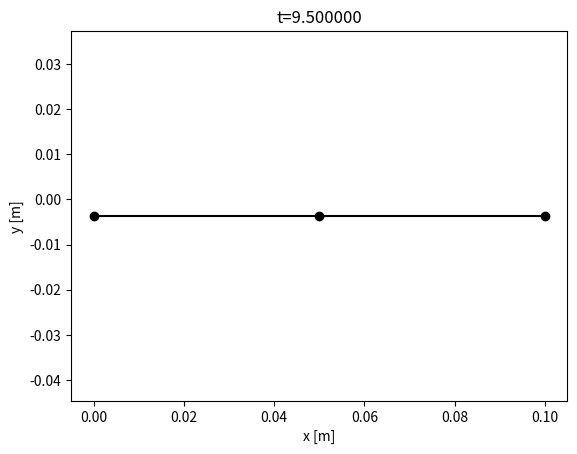
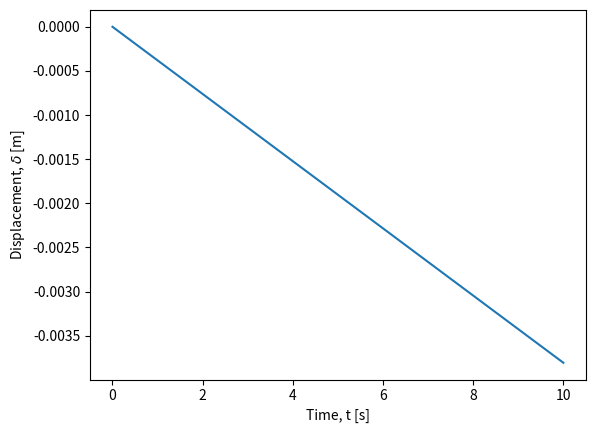
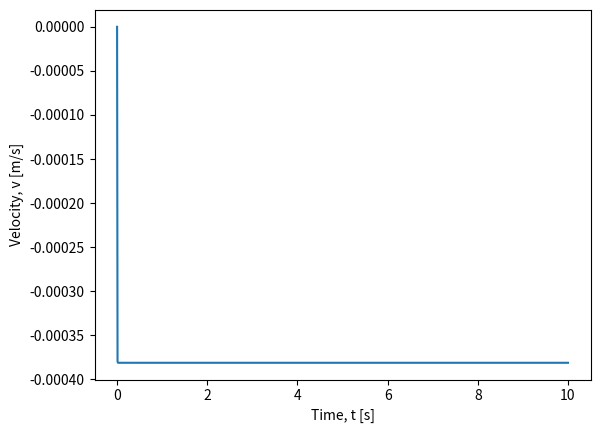
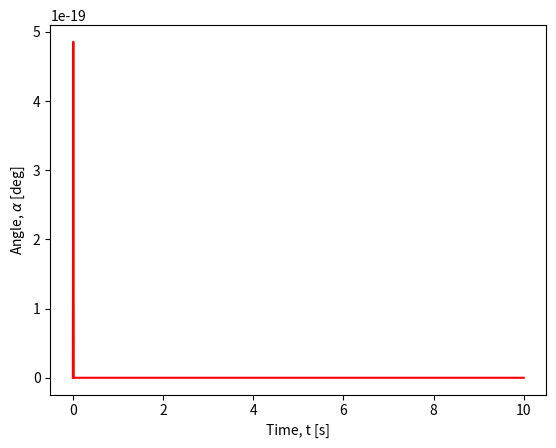

Here is the Python script that generated these plots, in order:
# -*- coding: utf-8 -*-
"""Main_Falling_Beam_N_nodes.ipynb

Automatically generated by Colab.

Original file is located at
    https://colab.research.google.com/<link-removed>
"""

import numpy as np
import matplotlib.pyplot as plt

"""#Helper function"""

def crossMat(a):
    """
    Returns the cross product matrix of vector 'a'.

    Parameters:
    a : np.ndarray
        A 3-element array representing a vector.

    Returns:
    A : np.ndarray
        The cross product matrix corresponding to vector 'a'.
    """
    A = np.array([[0, -a[2], a[1]],
                  [a[2], 0, -a[0]],
                  [-a[1], a[0], 0]])

    return A

"""#Gradient and Hessian of elastic energies"""

def gradEb(xkm1, ykm1, xk, yk, xkp1, ykp1, curvature0, l_k, EI):
    """
    Returns the derivative of bending energy E_k^b with respect to
    x_{k-1}, y_{k-1}, x_k, y_k, x_{k+1}, and y_{k+1}.

    Parameters:
    xkm1, ykm1 : float
        Coordinates of the previous node (x_{k-1}, y_{k-1}).
    xk, yk : float
        Coordinates of the current node (x_k, y_k).
    xkp1, ykp1 : float
        Coordinates of the next node (x_{k+1}, y_{k+1}).
    curvature0 : float
        Discrete natural curvature at node (xk, yk).
    l_k : float
        Voronoi length of node (xk, yk).
    EI : float
        Bending stiffness.

    Returns:
    dF : np.ndarray
        Derivative of bending energy.
    """

    # Nodes in 3D
    node0 = np.array([xkm1, ykm1, 0.0])
    node1 = np.array([xk, yk, 0])
    node2 = np.array([xkp1, ykp1, 0])

    # Unit vectors along z-axis
    m2e = np.array([0, 0, 1])
    m2f = np.array([0, 0, 1])

    kappaBar = curvature0

    # Initialize gradient of curvature
    gradKappa = np.zeros(6)

    # Edge vectors
    ee = node1 - node0
    ef = node2 - node1

    # Norms of edge vectors
    norm_e = np.linalg.norm(ee)
    norm_f = np.linalg.norm(ef)

    # Unit tangents
    te = ee / norm_e
    tf = ef / norm_f

    # Curvature binormal
    kb = 2.0 * np.cross(te, tf) / (1.0 + np.dot(te, tf))

    chi = 1.0 + np.dot(te, tf)
    tilde_t = (te + tf) / chi
    tilde_d2 = (m2e + m2f) / chi

    # Curvature
    kappa1 = kb[2]

    # Gradient of kappa1 with respect to edge vectors
    Dkappa1De = 1.0 / norm_e * (-kappa1 * tilde_t + np.cross(tf, tilde_d2))
    Dkappa1Df = 1.0 / norm_f * (-kappa1 * tilde_t - np.cross(te, tilde_d2))

    # Populate the gradient of kappa
    gradKappa[0:2] = -Dkappa1De[0:2]
    gradKappa[2:4] = Dkappa1De[0:2] - Dkappa1Df[0:2]
    gradKappa[4:6] = Dkappa1Df[0:2]

    # Gradient of bending energy
    dkappa = kappa1 - kappaBar
    dF = gradKappa * EI * dkappa / l_k

    return dF

def hessEb(xkm1, ykm1, xk, yk, xkp1, ykp1, curvature0, l_k, EI):
    """
    Returns the Hessian (second derivative) of bending energy E_k^b
    with respect to x_{k-1}, y_{k-1}, x_k, y_k, x_{k+1}, and y_{k+1}.

    Parameters:
    xkm1, ykm1 : float
        Coordinates of the previous node (x_{k-1}, y_{k-1}).
    xk, yk : float
        Coordinates of the current node (x_k, y_k).
    xkp1, ykp1 : float
        Coordinates of the next node (x_{k+1}, y_{k+1}).
    curvature0 : float
        Discrete natural curvature at node (xk, yk).
    l_k : float
        Voronoi length of node (xk, yk).
    EI : float
        Bending stiffness.

    Returns:
    dJ : np.ndarray
        Hessian of bending energy.
    """

    # Nodes in 3D
    node0 = np.array([xkm1, ykm1, 0])
    node1 = np.array([xk, yk, 0])
    node2 = np.array([xkp1, ykp1, 0])

    # Unit vectors along z-axis
    m2e = np.array([0, 0, 1])
    m2f = np.array([0, 0, 1])

    kappaBar = curvature0

    # Initialize gradient of curvature
    gradKappa = np.zeros(6)

    # Edge vectors
    ee = node1 - node0
    ef = node2 - node1

    # Norms of edge vectors
    norm_e = np.linalg.norm(ee)
    norm_f = np.linalg.norm(ef)

    # Unit tangents
    te = ee / norm_e
    tf = ef / norm_f

    # Curvature binormal
    kb = 2.0 * np.cross(te, tf) / (1.0 + np.dot(te, tf))

    chi = 1.0 + np.dot(te, tf)
    tilde_t = (te + tf) / chi
    tilde_d2 = (m2e + m2f) / chi

    # Curvature
    kappa1 = kb[2]

    # Gradient of kappa1 with respect to edge vectors
    Dkappa1De = 1.0 / norm_e * (-kappa1 * tilde_t + np.cross(tf, tilde_d2))
    Dkappa1Df = 1.0 / norm_f * (-kappa1 * tilde_t - np.cross(te, tilde_d2))

    # Populate the gradient of kappa
    gradKappa[0:2] = -Dkappa1De[0:2]
    gradKappa[2:4] = Dkappa1De[0:2] - Dkappa1Df[0:2]
    gradKappa[4:6] = Dkappa1Df[0:2]

    # Compute the Hessian (second derivative of kappa)
    DDkappa1 = np.zeros((6, 6))

    norm2_e = norm_e**2
    norm2_f = norm_f**2

    Id3 = np.eye(3)

    # Helper matrices for second derivatives
    tt_o_tt = np.outer(tilde_t, tilde_t)
    tmp = np.cross(tf, tilde_d2)
    tf_c_d2t_o_tt = np.outer(tmp, tilde_t)
    kb_o_d2e = np.outer(kb, m2e)

    D2kappa1De2 = (2 * kappa1 * tt_o_tt - tf_c_d2t_o_tt - tf_c_d2t_o_tt.T) / norm2_e - \
                  kappa1 / (chi * norm2_e) * (Id3 - np.outer(te, te)) + \
                  (kb_o_d2e + kb_o_d2e.T) / (4 * norm2_e)

    tmp = np.cross(te, tilde_d2)
    te_c_d2t_o_tt = np.outer(tmp, tilde_t)
    tt_o_te_c_d2t = te_c_d2t_o_tt.T
    kb_o_d2f = np.outer(kb, m2f)

    D2kappa1Df2 = (2 * kappa1 * tt_o_tt + te_c_d2t_o_tt + te_c_d2t_o_tt.T) / norm2_f - \
                  kappa1 / (chi * norm2_f) * (Id3 - np.outer(tf, tf)) + \
                  (kb_o_d2f + kb_o_d2f.T) / (4 * norm2_f)
    D2kappa1DeDf = -kappa1 / (chi * norm_e * norm_f) * (Id3 + np.outer(te, tf)) \
                  + 1.0 / (norm_e * norm_f) * (2 * kappa1 * tt_o_tt - tf_c_d2t_o_tt + \
                  tt_o_te_c_d2t - crossMat(tilde_d2))
    D2kappa1DfDe = D2kappa1DeDf.T

    # Populate the Hessian of kappa
    DDkappa1[0:2, 0:2] = D2kappa1De2[0:2, 0:2]
    DDkappa1[0:2, 2:4] = -D2kappa1De2[0:2, 0:2] + D2kappa1DeDf[0:2, 0:2]
    DDkappa1[0:2, 4:6] = -D2kappa1DeDf[0:2, 0:2]
    DDkappa1[2:4, 0:2] = -D2kappa1De2[0:2, 0:2] + D2kappa1DfDe[0:2, 0:2]
    DDkappa1[2:4, 2:4] = D2kappa1De2[0:2, 0:2] - D2kappa1DeDf[0:2, 0:2] - \
                         D2kappa1DfDe[0:2, 0:2] + D2kappa1Df2[0:2, 0:2]
    DDkappa1[2:4, 4:6] = D2kappa1DeDf[0:2, 0:2] - D2kappa1Df2[0:2, 0:2]
    DDkappa1[4:6, 0:2] = -D2kappa1DfDe[0:2, 0:2]
    DDkappa1[4:6, 2:4] = D2kappa1DfDe[0:2, 0:2] - D2kappa1Df2[0:2, 0:2]
    DDkappa1[4:6, 4:6] = D2kappa1Df2[0:2, 0:2]

    # Hessian of bending energy
    dkappa = kappa1 - kappaBar
    dJ = 1.0 / l_k * EI * np.outer(gradKappa, gradKappa)
    dJ += 1.0 / l_k * dkappa * EI * DDkappa1

    return dJ

def getFb(q, EI, deltaL):
    """
    Compute the bending force and Jacobian of the bending force.

    Parameters:
    q : np.ndarray
        A vector of size 6 containing the coordinates [x_{k-1}, y_{k-1}, x_k, y_k, x_{k+1}, y_{k+1}].
    EI : float
        The bending stiffness.
    deltaL : float
        The Voronoi length.

    Returns:
    Fb : np.ndarray
        Bending force (vector of size 6).
    Jb : np.ndarray
        Jacobian of the bending force (6x6 matrix).
    """

    ndof = q.size # number of DOF
    nv = int(ndof / 2) # number of nodes

    # Initialize bending force as a zero vector of size 6
    Fb = np.zeros(ndof)

    # Initialize Jacobian of bending force as a 6x6 zero matrix
    Jb = np.zeros((ndof, ndof))

    for k in range(1,nv-1): # loop over all nodes except the first and last
        # Extract coordinates from q
        xkm1 = q[2*k-2]
        ykm1 = q[2*k-1]
        xk = q[2*k]
        yk = q[2*k+1]
        xkp1 = q[2*k+2]
        ykp1 = q[2*k+3]
        ind = np.arange(2*k-2,2*k+4)

        # Compute the gradient of bending energy
        gradEnergy = gradEb(xkm1, ykm1, xk, yk, xkp1, ykp1, 0, deltaL, EI)

        # Update bending force
        Fb[ind] = Fb[ind] - gradEnergy

        # Compute the Hessian of bending energy
        hessEnergy = hessEb(xkm1, ykm1, xk, yk, xkp1, ykp1, 0, deltaL, EI)

        # Update Jacobian matrix
        Jb[np.ix_(ind, ind)] = Jb[np.ix_(ind, ind)] - hessEnergy

    return Fb, Jb

"""**Test**

The following input and output are known to be correct. The output of gradEb and hessEb should match the ones below.

q = [0.0062 -0.0420 0.0500 -0.0661 0.0938 -0.0420]

EI = 7.8540e-04

deltaL = 0.0500

Fb =
   -0.2174
   -0.3948
    0.0000
    0.7897
    0.2174
   -0.3948


Jb =

  -11.2515  -11.4239    7.6162   18.0272    3.6353   -6.6033

  -11.4239   -4.3781    4.8206   16.3724    6.6033  -11.9943
  
  7.6162    4.8206  -15.2324   -0.0000    7.6162   -4.8206

   18.0272   16.3724   -0.0000  -32.7448  -18.0272   16.3724
   
   3.6353    6.6033    7.6162  -18.0272  -11.2515   11.4239
    
   -6.6033  -11.9943   -4.8206   16.3724   11.4239   -4.3781
"""

# Test
# Function to call getFb with predefined inputs
def test_getFb():
    # Predefined inputs
    q = np.array([0.0062, -0.0420, 0.0500, -0.0661, 0.0938, -0.0420])
    EI = 7.8540e-04
    deltaL = 0.05

    # Call getFb function
    Fb, Jb = getFb(q, EI, deltaL)

    # Print the outputs
    print("Bending Force (Fb):")
    print(Fb)
    print("\nJacobian Matrix (Jb):")
    print(Jb)

# Call the test function
test_getFb()

def gradEs(xk, yk, xkp1, ykp1, l_k, EA):
    """
    Calculate the gradient of the stretching energy with respect to the coordinates.

    Args:
    - xk (float): x coordinate of the current point
    - yk (float): y coordinate of the current point
    - xkp1 (float): x coordinate of the next point
    - ykp1 (float): y coordinate of the next point
    - l_k (float): reference length
    - EA (float): elastic modulus

    Returns:
    - F (np.array): Gradient array
    """
    F = np.zeros(4)
    F[0] = -(1.0 - np.sqrt((xkp1 - xk)**2.0 + (ykp1 - yk)**2.0) / l_k) * ((xkp1 - xk)**2.0 + (ykp1 - yk)**2.0)**(-0.5) / l_k * (-2.0 * xkp1 + 2.0 * xk)
    F[1] = -(0.1e1 - np.sqrt((xkp1 - xk) ** 2 + (ykp1 - yk) ** 2) / l_k) * ((xkp1 - xk) ** 2 + (ykp1 - yk) ** 2) ** (-0.1e1 / 0.2e1) / l_k * (-0.2e1 * ykp1 + 0.2e1 * yk)
    F[2] = -(0.1e1 - np.sqrt((xkp1 - xk) ** 2 + (ykp1 - yk) ** 2) / l_k) * ((xkp1 - xk) ** 2 + (ykp1 - yk) ** 2) ** (-0.1e1 / 0.2e1) / l_k * (0.2e1 * xkp1 - 0.2e1 * xk)
    F[3] = -(0.1e1 - np.sqrt((xkp1 - xk) ** 2 + (ykp1 - yk) ** 2) / l_k) * ((xkp1 - xk) ** 2 + (ykp1 - yk) ** 2) ** (-0.1e1 / 0.2e1) / l_k * (0.2e1 * ykp1 - 0.2e1 * yk)

    F = 0.5 * EA * l_k * F  # Scale by EA and l_k

    return F

import numpy as np

def hessEs(xk, yk, xkp1, ykp1, l_k, EA):
    """
    This function returns the 4x4 Hessian of the stretching energy E_k^s with
    respect to x_k, y_k, x_{k+1}, and y_{k+1}.
    """
    J = np.zeros((4, 4))  # Initialize the Hessian matrix
    J11 = (1 / ((xkp1 - xk) ** 2 + (ykp1 - yk) ** 2) / l_k ** 2 * (-2 * xkp1 + 2 * xk) ** 2) / 0.2e1 + (0.1e1 - np.sqrt(((xkp1 - xk) ** 2 + (ykp1 - yk) ** 2)) / l_k) * (((xkp1 - xk) ** 2 + (ykp1 - yk) ** 2) ** (-0.3e1 / 0.2e1)) / l_k * ((-2 * xkp1 + 2 * xk) ** 2) / 0.2e1 - 0.2e1 * (0.1e1 - np.sqrt(((xkp1 - xk) ** 2 + (ykp1 - yk) ** 2)) / l_k) * (((xkp1 - xk) ** 2 + (ykp1 - yk) ** 2) ** (-0.1e1 / 0.2e1)) / l_k
    J12 = (1 / ((xkp1 - xk) ** 2 + (ykp1 - yk) ** 2) / l_k ** 2 * (-2 * ykp1 + 2 * yk) * (-2 * xkp1 + 2 * xk)) / 0.2e1 + (0.1e1 - np.sqrt(((xkp1 - xk) ** 2 + (ykp1 - yk) ** 2)) / l_k) * (((xkp1 - xk) ** 2 + (ykp1 - yk) ** 2) ** (-0.3e1 / 0.2e1)) / l_k * (-2 * xkp1 + 2 * xk) * (-2 * ykp1 + 2 * yk) / 0.2e1
    J13 = (1 / ((xkp1 - xk) ** 2 + (ykp1 - yk) ** 2) / l_k ** 2 * (2 * xkp1 - 2 * xk) * (-2 * xkp1 + 2 * xk)) / 0.2e1 + (0.1e1 - np.sqrt(((xkp1 - xk) ** 2 + (ykp1 - yk) ** 2)) / l_k) * (((xkp1 - xk) ** 2 + (ykp1 - yk) ** 2) ** (-0.3e1 / 0.2e1)) / l_k * (-2 * xkp1 + 2 * xk) * (2 * xkp1 - 2 * xk) / 0.2e1 + 0.2e1 * (0.1e1 - np.sqrt(((xkp1 - xk) ** 2 + (ykp1 - yk) ** 2)) / l_k) * (((xkp1 - xk) ** 2 + (ykp1 - yk) ** 2) ** (-0.1e1 / 0.2e1)) / l_k
    J14 = (1 / ((xkp1 - xk) ** 2 + (ykp1 - yk) ** 2) / l_k ** 2 * (2 * ykp1 - 2 * yk) * (-2 * xkp1 + 2 * xk)) / 0.2e1 + (0.1e1 - np.sqrt(((xkp1 - xk) ** 2 + (ykp1 - yk) ** 2)) / l_k) * (((xkp1 - xk) ** 2 + (ykp1 - yk) ** 2) ** (-0.3e1 / 0.2e1)) / l_k * (-2 * xkp1 + 2 * xk) * (2 * ykp1 - 2 * yk) / 0.2e1
    J22 = (1 / ((xkp1 - xk) ** 2 + (ykp1 - yk) ** 2) / l_k ** 2 * (-2 * ykp1 + 2 * yk) ** 2) / 0.2e1 + (0.1e1 - np.sqrt(((xkp1 - xk) ** 2 + (ykp1 - yk) ** 2)) / l_k) * (((xkp1 - xk) ** 2 + (ykp1 - yk) ** 2) ** (-0.3e1 / 0.2e1)) / l_k * ((-2 * ykp1 + 2 * yk) ** 2) / 0.2e1 - 0.2e1 * (0.1e1 - np.sqrt(((xkp1 - xk) ** 2 + (ykp1 - yk) ** 2)) / l_k) * (((xkp1 - xk) ** 2 + (ykp1 - yk) ** 2) ** (-0.1e1 / 0.2e1)) / l_k
    J23 = (1 / ((xkp1 - xk) ** 2 + (ykp1 - yk) ** 2) / l_k ** 2 * (2 * xkp1 - 2 * xk) * (-2 * ykp1 + 2 * yk)) / 0.2e1 + (0.1e1 - np.sqrt(((xkp1 - xk) ** 2 + (ykp1 - yk) ** 2)) / l_k) * (((xkp1 - xk) ** 2 + (ykp1 - yk) ** 2) ** (-0.3e1 / 0.2e1)) / l_k * (-2 * ykp1 + 2 * yk) * (2 * xkp1 - 2 * xk) / 0.2e1
    J24 = (1 / ((xkp1 - xk) ** 2 + (ykp1 - yk) ** 2) / l_k ** 2 * (2 * ykp1 - 2 * yk) * (-2 * ykp1 + 2 * yk)) / 0.2e1 + (0.1e1 - np.sqrt(((xkp1 - xk) ** 2 + (ykp1 - yk) ** 2)) / l_k) * (((xkp1 - xk) ** 2 + (ykp1 - yk) ** 2) ** (-0.3e1 / 0.2e1)) / l_k * (-2 * ykp1 + 2 * yk) * (2 * ykp1 - 2 * yk) / 0.2e1 + 0.2e1 * (0.1e1 - np.sqrt(((xkp1 - xk) ** 2 + (ykp1 - yk) ** 2)) / l_k) * (((xkp1 - xk) ** 2 + (ykp1 - yk) ** 2) ** (-0.1e1 / 0.2e1)) / l_k
    J33 = (1 / ((xkp1 - xk) ** 2 + (ykp1 - yk) ** 2) / l_k ** 2 * (2 * xkp1 - 2 * xk) ** 2) / 0.2e1 + (0.1e1 - np.sqrt(((xkp1 - xk) ** 2 + (ykp1 - yk) ** 2)) / l_k) * (((xkp1 - xk) ** 2 + (ykp1 - yk) ** 2) ** (-0.3e1 / 0.2e1)) / l_k * ((2 * xkp1 - 2 * xk) ** 2) / 0.2e1 - 0.2e1 * (0.1e1 - np.sqrt(((xkp1 - xk) ** 2 + (ykp1 - yk) ** 2)) / l_k) * (((xkp1 - xk) ** 2 + (ykp1 - yk) ** 2) ** (-0.1e1 / 0.2e1)) / l_k
    J34 = (1 / ((xkp1 - xk) ** 2 + (ykp1 - yk) ** 2) / l_k ** 2 * (2 * ykp1 - 2 * yk) * (2 * xkp1 - 2 * xk)) / 0.2e1 + (0.1e1 - np.sqrt(((xkp1 - xk) ** 2 + (ykp1 - yk) ** 2)) / l_k) * (((xkp1 - xk) ** 2 + (ykp1 - yk) ** 2) ** (-0.3e1 / 0.2e1)) / l_k * (2 * xkp1 - 2 * xk) * (2 * ykp1 - 2 * yk) / 0.2e1
    J44 = (1 / ((xkp1 - xk) ** 2 + (ykp1 - yk) ** 2) / l_k ** 2 * (2 * ykp1 - 2 * yk) ** 2) / 0.2e1 + (0.1e1 - np.sqrt(((xkp1 - xk) ** 2 + (ykp1 - yk) ** 2)) / l_k) * (((xkp1 - xk) ** 2 + (ykp1 - yk) ** 2) ** (-0.3e1 / 0.2e1)) / l_k * ((2 * ykp1 - 2 * yk) ** 2) / 0.2e1 - 0.2e1 * (0.1e1 - np.sqrt(((xkp1 - xk) ** 2 + (ykp1 - yk) ** 2)) / l_k) * (((xkp1 - xk) ** 2 + (ykp1 - yk) ** 2) ** (-0.1e1 / 0.2e1)) / l_k

    J = np.array([[J11, J12, J13, J14],
                   [J12, J22, J23, J24],
                   [J13, J23, J33, J34],
                   [J14, J24, J34, J44]])

    J *= 0.5 * EA * l_k

    return J

def getFs(q, EA, deltaL):
    ndof = q.size # number of DOF
    nv = int(ndof / 2) # number of nodes

    # Initialize bending force as a zero vector of size 6
    Fs = np.zeros(ndof)

    # Initialize Jacobian of bending force as a 6x6 zero matrix
    Js = np.zeros((ndof, ndof))

    for k in range(0,nv-1): # loop over all nodes except the last
      xkm1 = q[2*k]
      ykm1 = q[2*k+1]
      xk = q[2*k+2]
      yk = q[2*k+3]
      ind = np.arange(2*k,2*k+4)

      # Compute the gradient of stretching energy
      gradEnergy = gradEs(xkm1, ykm1, xk, yk, deltaL, EA)
      Fs[ind] = Fs[ind] - gradEnergy

      # Compute the Hessian of bending energy
      hessEnergy = hessEs(xkm1, ykm1, xk, yk, deltaL, EA)
      Js[np.ix_(ind, ind)] = Js[np.ix_(ind, ind)] - hessEnergy

    return Fs, Js

"""**Test for stretching**

The following input and output are known to be correct.

EA = 3.1416e+03

deltaL = 0.05

xk = 0.0062

yk = -0.0420

xkp1 = 0.0500

ykp1 = -0.0661

gradEnergy =
0.4129
-0.2272
-0.4129
0.2272


hessEnergy =

   1.0e+04 *
   
   4.8228   -2.6542   -4.8228    2.6542
   
   -2.6542    1.4595    2.6542   -1.4595
   
   -4.8228    2.6542    4.8228   -2.6542
   
   2.6542   -1.4595   -2.6542    1.4595
"""

EA = 3.1416e+03
deltaL = 0.05
xk = 0.0062
yk = -0.0420
xkp1 = 0.0500
ykp1 = -0.0661
gradEnergy = gradEs(xk, yk, xkp1, ykp1, deltaL, EA)
hessEnergy = hessEs(xk, yk, xkp1, ykp1, deltaL, EA)
print(gradEnergy)
print(hessEnergy)

"""#Objective function"""

def objfun(q_guess, q_old, u_old, dt, tol, maximum_iter,
           m, mMat,  # inertia
           EI, EA,   # elastic stiffness
           W, C,     # external force
           deltaL):

    q_new = q_guess.copy()

    # Newton-Raphson scheme
    iter_count = 0  # number of iterations
    error = tol * 10  # norm of function value (initialized to a value higher than tolerance)
    flag = 1  # Start with a 'good' simulation (flag=1 means no error)

    while error > tol:
        # Get elastic forces
        Fb, Jb = getFb(q_new, EI, deltaL)
        Fs, Js = getFs(q_new, EA, deltaL)

        # Viscous force
        Fv = -C @ (q_new - q_old) / dt
        Jv = -C / dt

        # Equation of motion
        f = m * (q_new - q_old) / dt**2 - m * u_old / dt - (Fb + Fs + W + Fv)

        # Manipulate the Jacobians
        J = mMat / dt**2 - (Jb + Js + Jv)

        # Newton's update
        q_new = q_new - np.linalg.solve(J, f)

        # Get the norm
        error = np.linalg.norm(f)

        # Update iteration number
        iter_count += 1
        print(f'Iter={iter_count-1}, error={error:.6e}')

        if iter_count > maximum_iter:
            flag = -1  # return with an error signal
            return q_new, flag

    return q_new, flag

"""#Main"""

import numpy as np

# Inputs (SI units)
# number of vertices
nv = 3 # Odd vs even number should show different behavior
ndof = 2*nv

# Time step
dt = 1e-2

# Rod Length
RodLength = 0.10

# Discrete length
deltaL = RodLength / (nv - 1)

# Radius of spheres
R = np.zeros(nv)  # Vector of size N - Radius of N nodes
R[:] = 0.005 # deltaL / 10: Course note uses deltaL/10
midNode = int((nv + 1) / 2)
# R[midNode -1 ] = 0.025

# Densities
rho_metal = 7000
rho_gl = 1000
rho = rho_metal - rho_gl

# Cross-sectional radius of rod
r0 = 1e-3

# Young's modulus
Y = 1e9

# Viscosity
visc = 1000.0

# Maximum number of iterations in Newton Solver
maximum_iter = 100

# Total simulation time (it exits after t=totalTime)
totalTime = 10

# Indicate whether images should be saved
saveImage = 0

# How often the plot should be saved?
plotStep = 50

# Utility quantities
ne = nv - 1
EI = Y * np.pi * r0**4 / 4
EA = Y * np.pi * r0**2

# Tolerance on force function
tol = EI / RodLength**2 * 1e-3  # small enough force that can be neglected

# Geometry of the rod
nodes = np.zeros((nv, 2))
for c in range(nv):
    nodes[c, 0] = c * RodLength / ne

# Compute Mass
m = np.zeros(ndof)
for k in range(nv):
  m[2*k] = 4 / 3 * np.pi * R[k]**3 * rho_metal # Mass for x_k
  m[2*k+1] = m[2*k] # Mass for y_k

mMat = np.diag(m)  # Convert into a diagonal matrix

# Gravity
W = np.zeros(ndof)
g = np.array([0, -9.8])  # m/s^2 - gravity
for k in range(nv):
  W[2*k]   = m[2*k] * g[0] # Weight for x_k
  W[2*k+1] = m[2*k] * g[1] # Weight for y_k

# Viscous damping matrix, C
C = np.zeros((ndof, ndof))
for k in range(nv):
  C[2*k,2*k]   = 6 * np.pi * visc * R[k]
  C[2*k+1, 2*k+1]   = 6 * np.pi * visc * R[k]

# Initial conditions
q0 = np.zeros(ndof)
for c in range(nv):
    q0[2 * c] = nodes[c, 0]
    q0[2 * c + 1] = nodes[c, 1]

q = q0.copy()
u = (q - q0) / dt

# Number of time steps
Nsteps = round(totalTime / dt)

ctime = 0

all_pos = np.zeros(Nsteps)
all_v = np.zeros(Nsteps)
midAngle = np.zeros(Nsteps)

for timeStep in range(1, Nsteps):  # Python uses 0-based indexing, hence range starts at 1
    print(f't={ctime:.6f}')

    q, error = objfun(q0, q0, u, dt, tol, maximum_iter, m, mMat, EI, EA, W, C, deltaL)

    if error < 0:
        print('Could not converge. Sorry')
        break  # Exit the loop if convergence fails

    u = (q - q0) / dt  # velocity
    ctime += dt  # current time

    # Update q0
    q0 = q


    if timeStep % plotStep == 0:
      x1 = q[::2]  # Selects every second element starting from index 0
      x2 = q[1::2]  # Selects every second element starting from index 1
      h1 = plt.figure(1)
      plt.clf()  # Clear the current figure
      plt.plot(x1, x2, 'ko-')  # 'ko-' indicates black color with circle markers and solid lines
      plt.title(f't={ctime:.6f}')  # Format the title with the current time
      plt.axis('equal')  # Set equal scaling
      plt.xlabel('x [m]')
      plt.ylabel('y [m]')
      plt.show()  # Display the figure


    all_pos[timeStep] = q[2*midNode-1]  # Python uses 0-based indexing
    all_v[timeStep] = u[2*midNode-1]

    # Angle at the center
    vec1 = np.array([q[2*midNode-2], q[2*midNode-1], 0]) - np.array([q[2*midNode-4], q[2*midNode-3], 0])
    vec2 = np.array([q[2*midNode], q[2*midNode+1], 0]) - np.array([q[2*midNode-2], q[2*midNode-1], 0])
    midAngle[timeStep] = np.degrees(np.arctan2(np.linalg.norm(np.cross(vec1, vec2)), np.dot(vec1, vec2)))

# Plot
plt.figure(2)
t = np.linspace(0, totalTime, Nsteps)
plt.plot(t, all_pos)
plt.xlabel('Time, t [s]')
plt.ylabel('Displacement, $\\delta$ [m]')
plt.savefig('fallingBeam_p2.png')

plt.figure(3)
plt.plot(t, all_v)
plt.xlabel('Time, t [s]')
plt.ylabel('Velocity, v [m/s]')
plt.savefig('fallingBeam_velocity_p2.png')

plt.figure(4)
plt.plot(t, midAngle, 'r')
plt.xlabel('Time, t [s]')
plt.ylabel('Angle, $\\alpha$ [deg]')
plt.savefig('fallingBeam_angle_p2.png')

plt.show()
